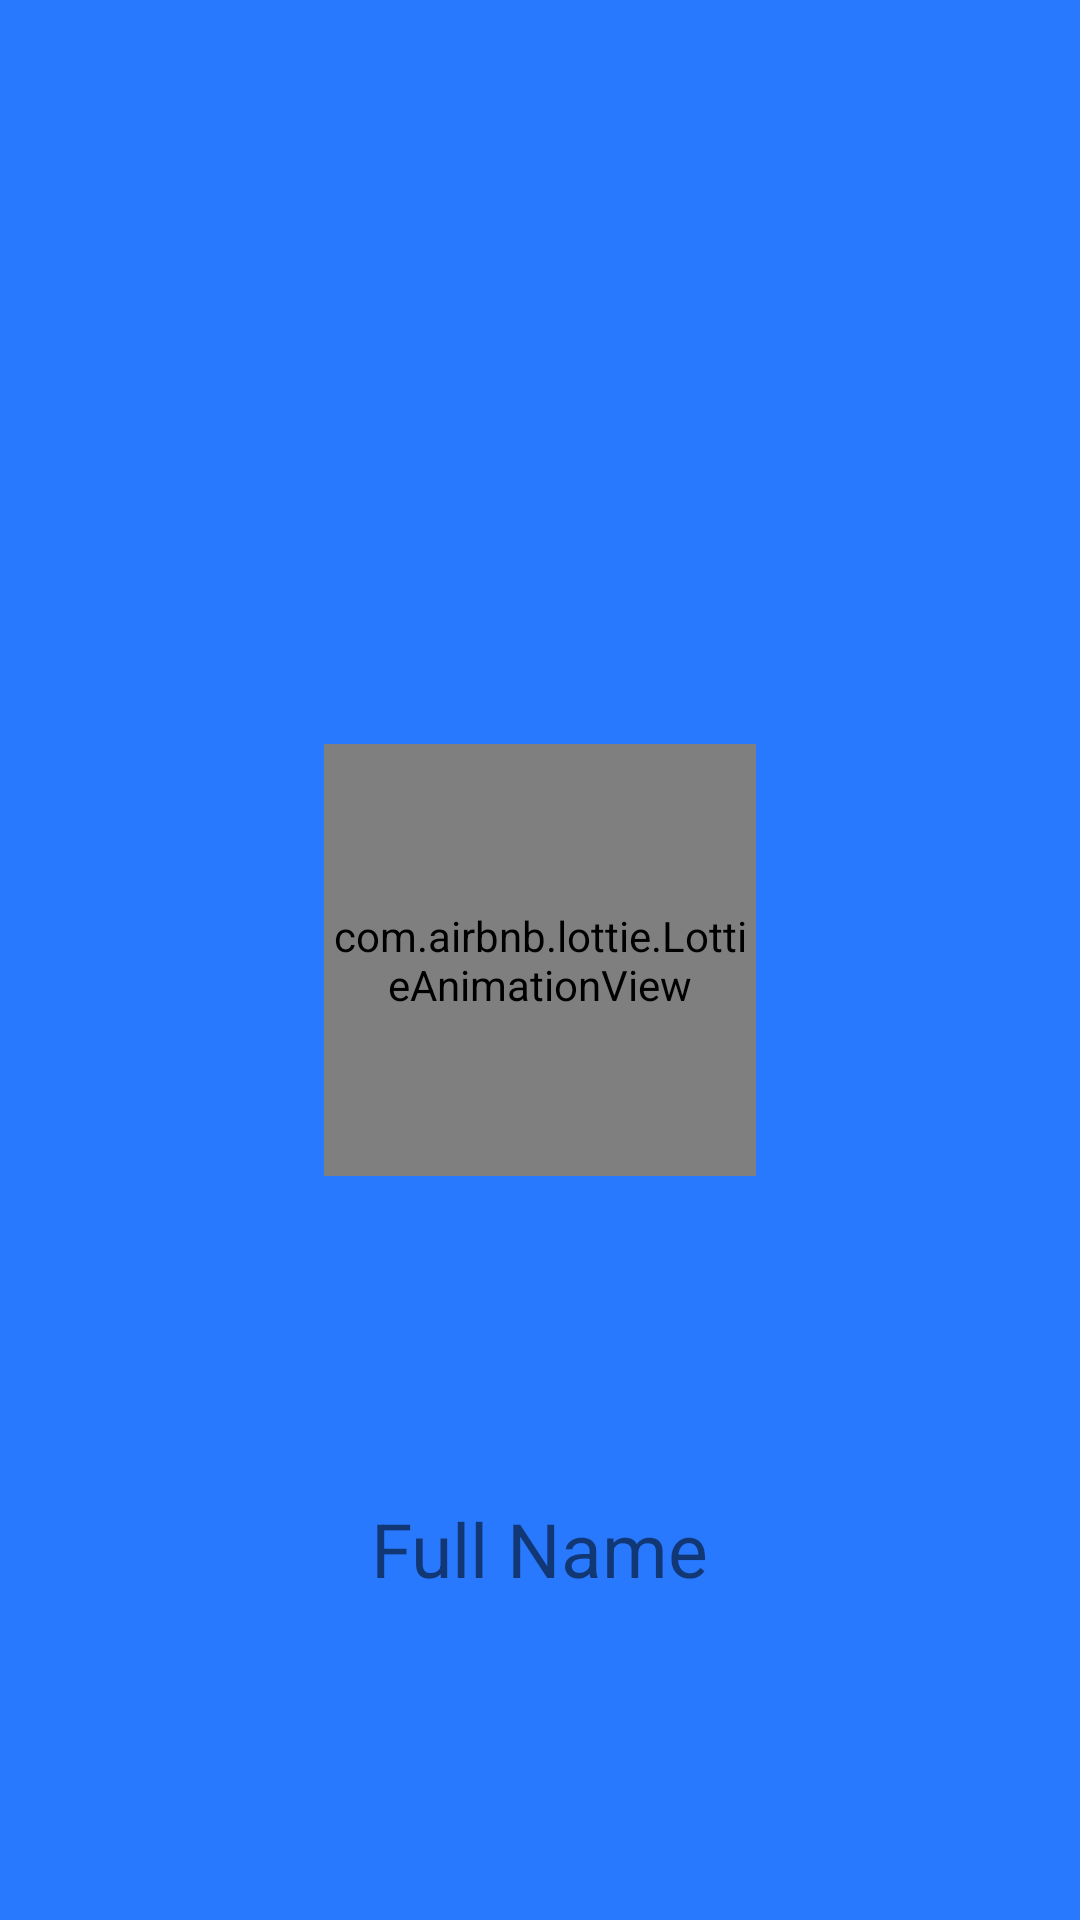

The Android layout XML behind this screen, and the referenced resources:
<!-- AndroidManifest.xml: application theme Theme.MyNotesNative -->
<!-- res/layout/nav_header.xml -->
<?xml version="1.0" encoding="utf-8"?>
<androidx.constraintlayout.widget.ConstraintLayout xmlns:android="http://schemas.android.com/apk/res/android"
    xmlns:app="http://schemas.android.com/apk/res-auto"
    android:layout_width="match_parent"
    android:layout_height="@dimen/_300dp"
    android:background="@color/blueish_idk">

    <TextView
        android:id="@+id/full_name_tv"
        android:layout_width="wrap_content"
        android:layout_height="wrap_content"
        android:text="@string/full_name"
        android:textSize="@dimen/_25sp"
        app:layout_constraintBottom_toBottomOf="parent"
        app:layout_constraintEnd_toEndOf="parent"
        app:layout_constraintStart_toStartOf="parent"
        app:layout_constraintTop_toBottomOf="@id/animation_view" />

    <com.airbnb.lottie.LottieAnimationView
        android:id="@+id/animation_view"
        android:layout_width="@dimen/_0dp"
        android:layout_height="@dimen/_0dp"
        app:layout_constraintBottom_toBottomOf="parent"
        app:layout_constraintDimensionRatio="1:1"
        app:layout_constraintEnd_toEndOf="parent"
        app:layout_constraintStart_toStartOf="parent"
        app:layout_constraintTop_toTopOf="parent"
        app:layout_constraintWidth_percent="0.4"
        app:lottie_autoPlay="true"
        app:lottie_loop="true"
        app:lottie_rawRes="@raw/notepad_lottie" />

</androidx.constraintlayout.widget.ConstraintLayout>
<!-- resources referenced by this layout -->
<resources>
  <color name="blueish_idk">#2979FF</color>
  <dimen name="_0dp">0dp</dimen>
  <dimen name="_25sp">25sp</dimen>
  <dimen name="_300dp">300dp</dimen>
  <string name="full_name">Full Name</string>
  <style name="Theme.MyNotesNative" parent="Theme.MaterialComponents.DayNight.NoActionBar">
          
          <item name="colorPrimary">@color/purple_500</item>
          <item name="colorPrimaryVariant">@color/purple_700</item>
          <item name="colorOnPrimary">@color/white</item>
          
          <item name="colorSecondary">@color/teal_200</item>
          <item name="colorSecondaryVariant">@color/teal_700</item>
          <item name="colorOnSecondary">@color/black</item>
          
          <item name="android:statusBarColor">?attr/colorPrimaryVariant</item>
          
          <item name="android:windowActivityTransitions">true</item>
          <item name="android:windowEnterTransition">@transition/animation_up</item>
          <item name="android:windowExitTransition">@transition/animation_up</item>
      </style>
  <color name="purple_500">#FF6200EE</color>
  <color name="purple_700">#FF3700B3</color>
  <color name="white">#FFFFFFFF</color>
  <color name="teal_200">#3D5AFE</color>
  <color name="teal_700">#FF3D00</color>
  <color name="black">#FF000000</color>
</resources>
